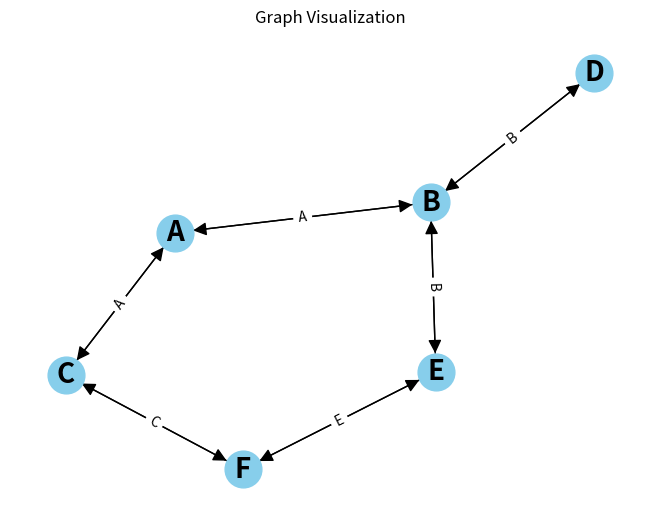

Python code for this plot:
# --------------------------------------------------------------------
# I found this code on web. You can visulize this graph with this code
# --------------------------------------------------------------------

import networkx as nx
# pip install networkx
import matplotlib.pyplot as plt
# pip install matplotlib

graph = {
    'A': ['B', 'C'],
    'B': ['A', 'D', 'E'],
    'C': ['A', 'F'],
    'D': ['B'],
    'E': ['B', 'F'],
    'F': ['C', 'E']
}

G = nx.DiGraph(graph)
pos = nx.spring_layout(G)
nx.draw(G, pos, with_labels=True, node_size=700, node_color="skyblue", font_size=20, font_weight="bold", arrowsize=20)
labels = {edge: edge[-1] for edge in G.edges()}
nx.draw_networkx_edge_labels(G, pos, edge_labels=labels)
plt.title("Graph Visualization")
plt.show()
